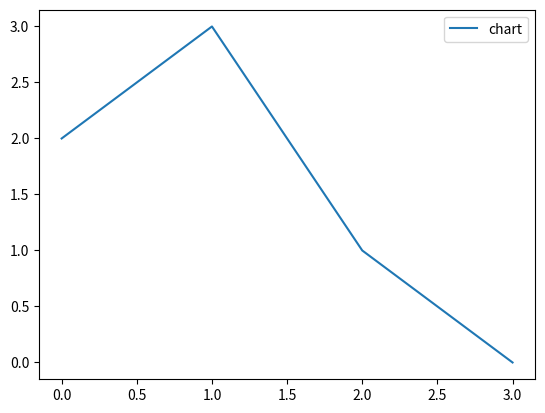

Source code (Python):
import matplotlib.pyplot as plt
import numpy as np
x = np.array([2,3,1,0])
y = np.array([1,2,3,4])
plt.plot(x, label='chart')
plt.legend() #cuyc ta label
plt.show()